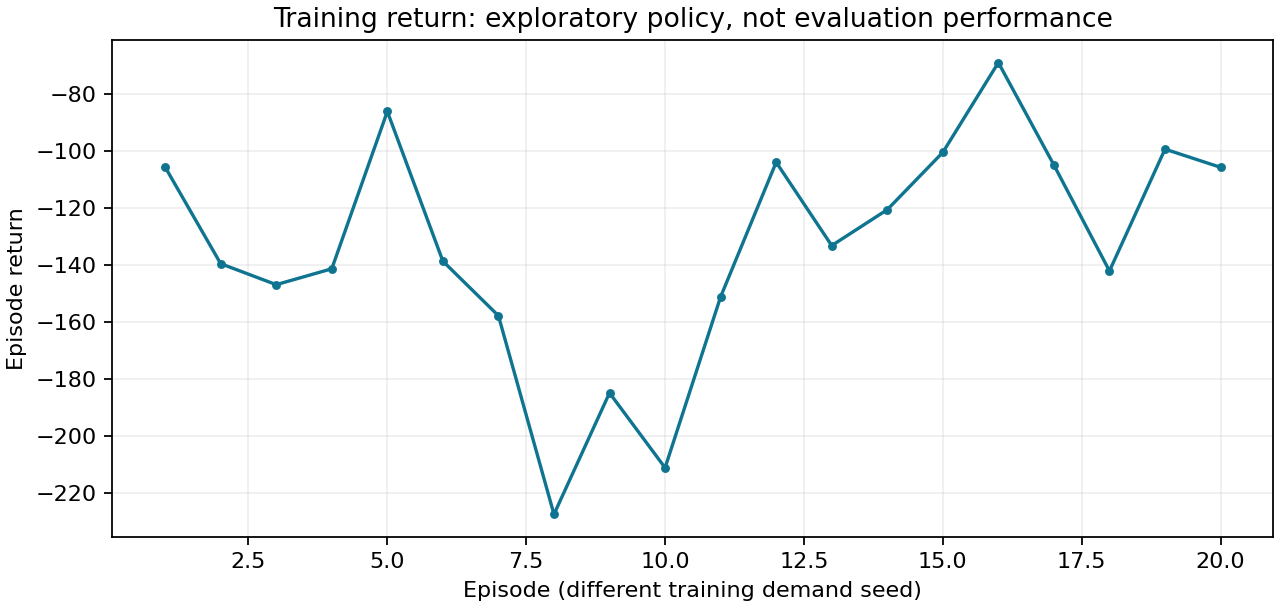

The data file committed next to this chart (first rows):
episode, seed, decisions, return, epsilon, mean_loss, arrived, unfinished, not_departed, queue_vehicle_seconds
1, 0, 180, -105.5, 0.9325, , 438, 0, 0, 10551
2, 1, 360, -139.5, 0.8647, 0.1811, 448, 0, 0, 13946
3, 2, 540, -146.8, 0.7968, 0.08096, 427, 8, 0, 14683
4, 3, 720, -141.3, 0.7289, 0.03075, 454, 0, 0, 14125
5, 4, 900, -85.98, 0.6611, 0.01454, 412, 0, 0, 8598
6, 5, 1080, -138.6, 0.5932, 0.011, 447, 0, 0, 13858
7, 6, 1260, -157.8, 0.5254, 0.02132, 421, 8, 0, 15775
8, 7, 1440, -227.5, 0.4575, 0.06027, 471, 0, 0, 22751
9, 8, 1620, -184.9, 0.3897, 0.02266, 421, 6, 0, 18486
10, 9, 1800, -211.2, 0.3218, 0.01806, 454, 7, 0, 21116
11, 10, 1980, -151.1, 0.2539, 0.01586, 437, 8, 0, 15110
12, 11, 2160, -103.8, 0.1861, 0.01457, 428, 0, 0, 10382
13, 12, 2340, -133.1, 0.1182, 0.08977, 456, 0, 0, 13310
14, 13, 2520, -120.5, 0.05038, 0.05645, 469, 0, 0, 12048
15, 14, 2700, -100.4, 0.05, 0.03937, 443, 0, 0, 10036
16, 15, 2880, -68.81, 0.05, 0.03523, 408, 0, 0, 6881
17, 16, 3060, -104.8, 0.05, 0.03099, 473, 0, 0, 10480
18, 17, 3240, -142, 0.05, 0.03159, 450, 0, 0, 14201
19, 18, 3420, -99.22, 0.05, 0.0895, 427, 0, 0, 9922
20, 19, 3600, -105.6, 0.05, 0.05175, 460, 0, 0, 10561
